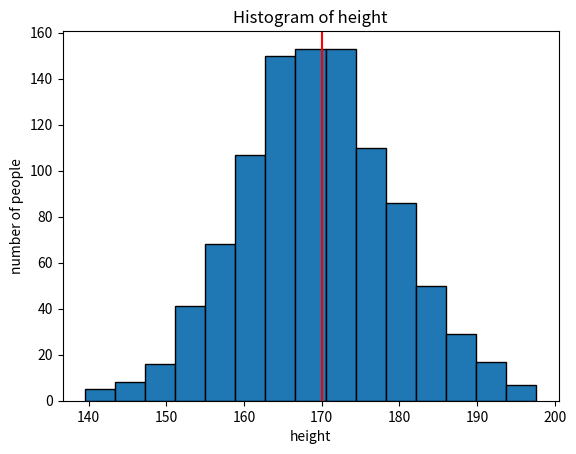
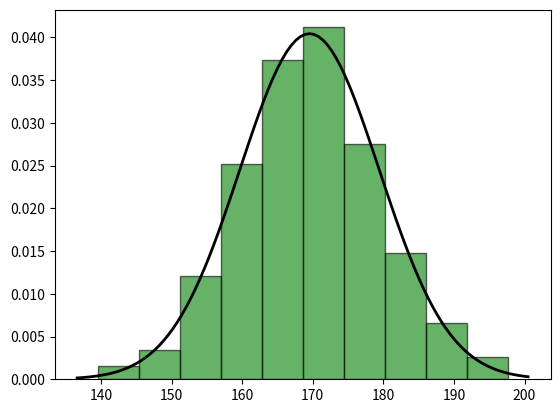
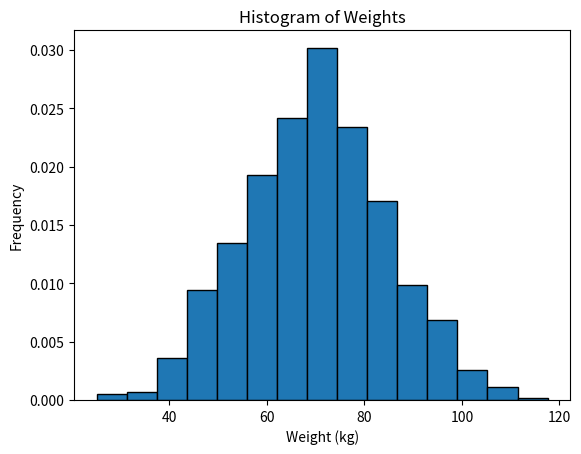
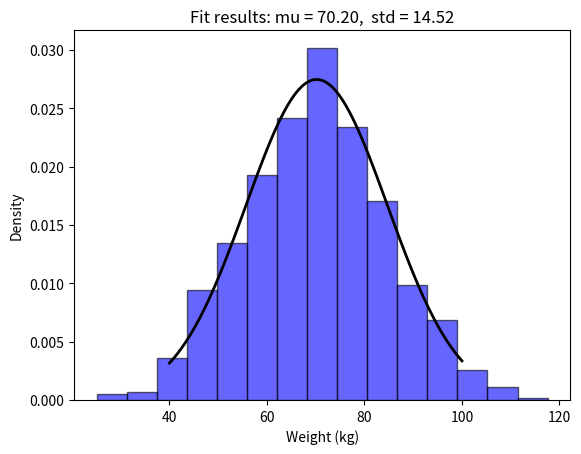
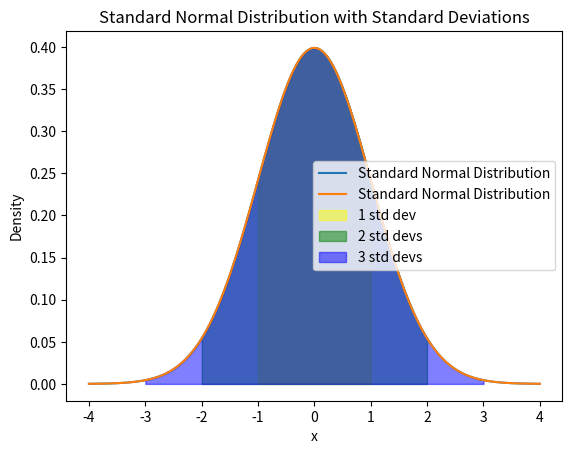

Here is the Python script that generated these plots, in order:
# probability distribution


# random variable --A variable that can take on different numercial values each associated with some values of probablilty
# there are two kind of variable
# if head comes , you win 1 dollar , if tail comes , you lose 1  X outcome of the expt and Y reward of the coin toss and is cal
# is called random variable
# value of Y it takes are 1, -1 so probabability 0.5 0.5
# Y is the discrete random variable because can take value finite number of values ,
# COUNTABLY INFINITE ---> they can be countable



# example 2 ---->
# rolling two dice
# y REPRESENTS THE SUM OF  THE NUMBERS APPEARING WHEN TWO DICE ARE ROLLED
# (1,1) ,(1,2) , ( 1,3) , (1,5 ) AND (1,6)
 # Y CAN TAKE 2,3,4,5,6,7,,8,9,10,11,12  TTL OF 11 VALUES


# example 3
# Z represents the outcome of a dice roll
# z={ 1,2,3,4,5,6}
# rule is IF YOUR ROLL A 1,2,3 = WIN 2 DOLLARS
# IF ROL A 4,5,6 YOU WIN 5 DOLLARS
# Y CAN TAKE TWO VALUES ON LY 2 , 45

# SO the probability distribution of W IS 2,5
# FOR 2 IT IS 1/2 = .5     AND FOR 5   ___. .5

# PROBABILITY DISTRIBUTION IT  DESCRIBE PROBABILITY ARE DISTRIBUTED OVER THE  VALUES OF THE RANDOM VARIABLE
#  IF THE RANDOM VARIABLE IS DISCRETE THE PROBALITY DISTIBUTON IS A TABLE
# IF THE RANDOM VARIABLE IS CONTINUOUS ,IT WOULD MOST LIKELY BE CURVE

# Example  3 red balls and 2 blue balls
# random x ---> represents the number of red balls drawn when two balls are drawn without replacements
# two balls are drasn without replcaement

# 1st case --> ist ball blue , 2nd ball is also blue( x=0 )
# 2 case ---> ist ball red , 2nd balll is red  x =1
# 3rd case  ---> ist ball red , 2nd ball is blue x=1
# 4th case ---> ist ball red , 2nd ball red x=2


# x can take up : 0,1,2
# these  are dependent events
# x canp(x=0 ) = 2/5 * 1/4 = 1/10

# probablity (

#   WHAT ARE THE CONTINUOUS RANDOM VARIABLES
# It cant take any any values  ini a given range
# eg the hieght of people
# there is no finite values so probability of a continous variable  taking a specific value is zero
#     X( represents teh height of students in a class )

# P(X=165.8) =0  BECAUSE 1/ INFINITY IS ZERO
# In this case focus is probability of a random variable falling within a range of value
# ex probalibility of x falling between 162 and 164 cm


# Histogram : T he  range of variable is divided into intervals ( bins ) and height represents the height counted
# and ploted


# generating  a 1000 random height  from a normal distribution
import matplotlib.pyplot as plt
import numpy as np
import pandas as pd
import seaborn as sns
np.random.seed(0)
height =np.random.normal(loc=170,scale=10,size=1000)
# the normal distribution has two parameter mean std
# mean =170(  and std dev = 10  , and size =1000
print(height)
# normal distributaion is also called as gaussian distribution
# a probability distibution in which most values are centered around mean and fewer values occurs
# as we go away from the mean in either direction
# a bell shaped curved
# four characterstics are
# shape is symmetrical
# the mean is equal to mean = mode
# most of teh values are near the mean
# THE AREA UNDER THE CURVE IS ALWAYS EQUAL TO ONE
plt.hist(height, bins=15 , edgecolor='black',)

plt.title('Histogram of height')
plt.xlabel('height')
plt.ylabel('number of people')
plt.axvline(x=170, color='red')
plt.show()



# approximatley 3.86 is the width of each bin



# REVERSE THING
from scipy.stats import norm
mu,std=norm.fit(height)
# find mu and std sigma so that the data follows a vell curve
 # it is called the estimation of parameter
plt.hist(height,bins =10,density =True, alpha =0.6 ,color='g',edgecolor='black')
         # plot the PDF
         # fetching max and min values on x
xmin,xmax=plt.xlim()
x=np.linspace(xmin,xmax,100)
# p represent the probablity p.pdf it is probability density
p=norm.pdf(x,mu,std)
plt.plot(x,p,'k',linewidth=2)
plt.show()
# it is probability density curve for height /probability distibution of heights

# the area under the curve is the value of y
# P9X=150 =0 , Curve density of  x = 150 =.004 and P(X=160) =0 prob density for x =160 =.020
# area under to point s is  ie x to be lying 150 and 160 cm will be equal # to area under the curve




#  CENTRAL LIMIT THEOREM

# LOC === MEAN , SCALE STD DEV ,

weights = np.random.normal(loc=70, scale=15, size=1000)  # Mean=70kg, Std=15kg

# Plot histogram

plt.hist(weights, bins=15,density=True,edgecolor='black')

plt.title('Histogram of Weights')

plt.xlabel('Weight (kg)')

plt.ylabel('Frequency')

plt.show()

# Fit a normal distribution to the data

mu, std = norm.fit(weights)

# Plot histogram and PDF

plt.hist(weights, bins=15, density=True, alpha=0.6, color='b', edgecolor='black')

x = np.linspace(40, 100, 100)

p = norm.pdf(x, mu, std)

plt.plot(x, p, 'k', linewidth=2)

title = f"Fit results: mu = {mu:.2f},  std = {std:.2f}"

plt.title(title)

plt.xlabel('Weight (kg)')

plt.ylabel('Density')

plt.show()

# standard mean =0 and std dev =1  is called standard normal distribution
 # all the values are between 0 and 1 so are on the same scale
 # z=x-mean/std dev and z=0 mean the value is exactly at the mean
 # z+1 value is exactly one std dev deviation away from the mean
 # z=-1 1 std dev away from from meam


 # generate data for standard normal distribution
x = np.linspace(-4, 4, 1000)

y = norm.pdf(x, 0, 1)

# Plot standard normal distribution

plt.plot(x, y, label='Standard Normal Distribution')
# Plot standard normal distribution

plt.plot(x, y, label='Standard Normal Distribution')

plt.fill_between(x, y, where=(x >= -1) & (x <= 1), color='yellow', alpha=0.5, label='1 std dev')

plt.fill_between(x, y, where=(x >= -2) & (x <= 2), color='green', alpha=0.5, label='2 std devs')

plt.fill_between(x, y, where=(x >= -3) & (x <= 3), color='blue', alpha=0.5, label='3 std devs')

plt.title('Standard Normal Distribution with Standard Deviations')

plt.xlabel('x')

plt.ylabel('Density')

plt.legend()

plt.show()

# around 68 % percent of data lies within one standard deviation from the mean
# around 95 % percent of the data lies within 2 std dev form the mean
# around 99 % of data lies within three  std dev from the mean
# mean =0 and std dev is =1

# CENTRAL
